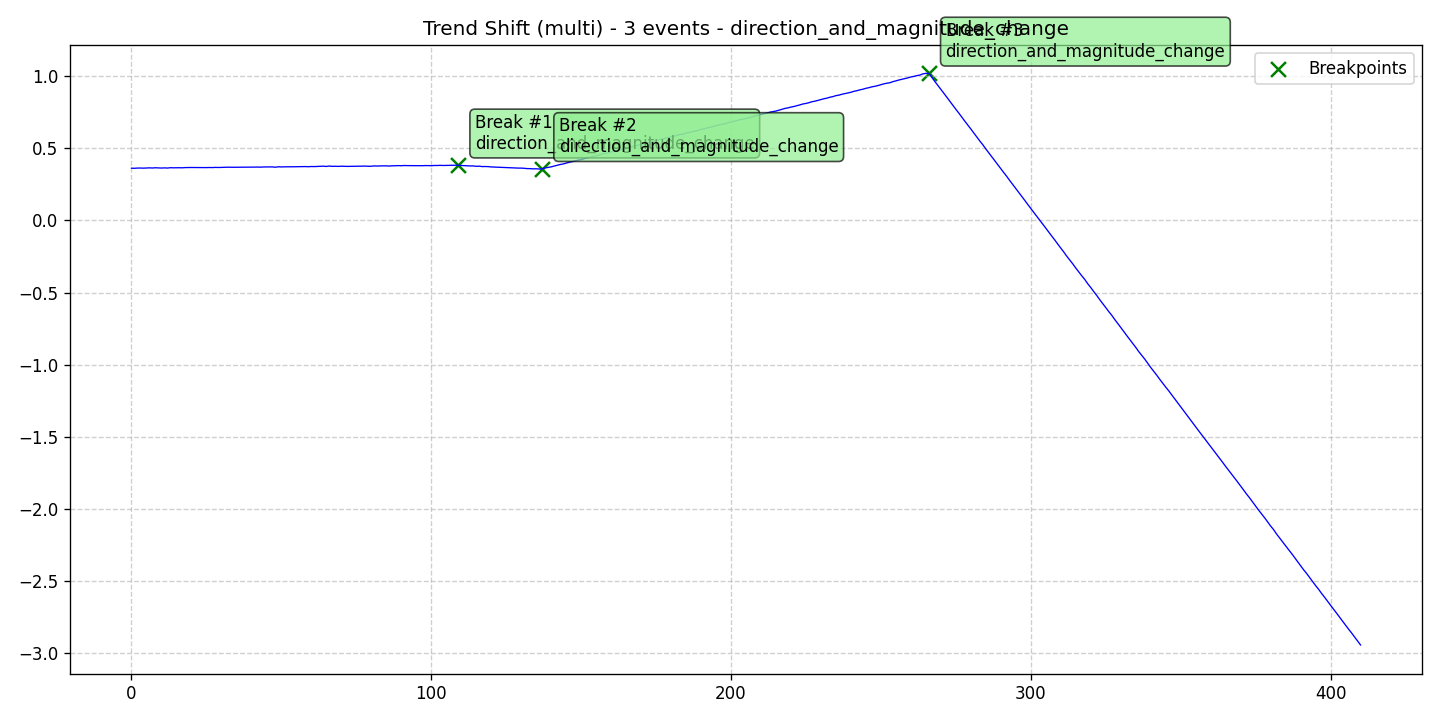

Data behind this chart, as committed beside it:
data, stationary, det_lin_up, det_lin_down, det_quad, det_cubic, det_exp, det_damped, stoc_trend, volatility, single_seas, multiple_seas, point_anom_single, point_anom_multi, collect_anom, context_anom, mean_shift, var_shift, trend_shift, date, is_break, is_anomaly, is_multi, location_beginning
0.3618, 0, 0, 0, 0, 0, 0, 0, 0, 0, 0, 0, 0, 0, 0, 0, 0, 0, 1, 2020-01-01, 0, 0, 1, 0
0.3611, 0, 0, 0, 0, 0, 0, 0, 0, 0, 0, 0, 0, 0, 0, 0, 0, 0, 1, 2020-01-02, 0, 0, 1, 0
0.3628, 0, 0, 0, 0, 0, 0, 0, 0, 0, 0, 0, 0, 0, 0, 0, 0, 0, 1, 2020-01-03, 0, 0, 1, 0
0.3629, 0, 0, 0, 0, 0, 0, 0, 0, 0, 0, 0, 0, 0, 0, 0, 0, 0, 1, 2020-01-04, 0, 0, 1, 0
0.3621, 0, 0, 0, 0, 0, 0, 0, 0, 0, 0, 0, 0, 0, 0, 0, 0, 0, 1, 2020-01-05, 0, 0, 1, 0
0.3628, 0, 0, 0, 0, 0, 0, 0, 0, 0, 0, 0, 0, 0, 0, 0, 0, 0, 1, 2020-01-06, 0, 0, 1, 0
0.3642, 0, 0, 0, 0, 0, 0, 0, 0, 0, 0, 0, 0, 0, 0, 0, 0, 0, 1, 2020-01-07, 0, 0, 1, 0
0.3631, 0, 0, 0, 0, 0, 0, 0, 0, 0, 0, 0, 0, 0, 0, 0, 0, 0, 1, 2020-01-08, 0, 0, 1, 0
0.3648, 0, 0, 0, 0, 0, 0, 0, 0, 0, 0, 0, 0, 0, 0, 0, 0, 0, 1, 2020-01-09, 0, 0, 1, 0
0.3641, 0, 0, 0, 0, 0, 0, 0, 0, 0, 0, 0, 0, 0, 0, 0, 0, 0, 1, 2020-01-10, 0, 0, 1, 0
0.3628, 0, 0, 0, 0, 0, 0, 0, 0, 0, 0, 0, 0, 0, 0, 0, 0, 0, 1, 2020-01-11, 0, 0, 1, 0
0.364, 0, 0, 0, 0, 0, 0, 0, 0, 0, 0, 0, 0, 0, 0, 0, 0, 0, 1, 2020-01-12, 0, 0, 1, 0
0.3628, 0, 0, 0, 0, 0, 0, 0, 0, 0, 0, 0, 0, 0, 0, 0, 0, 0, 1, 2020-01-13, 0, 0, 1, 0
0.3652, 0, 0, 0, 0, 0, 0, 0, 0, 0, 0, 0, 0, 0, 0, 0, 0, 0, 1, 2020-01-14, 0, 0, 1, 0
0.3645, 0, 0, 0, 0, 0, 0, 0, 0, 0, 0, 0, 0, 0, 0, 0, 0, 0, 1, 2020-01-15, 0, 0, 1, 0
0.3649, 0, 0, 0, 0, 0, 0, 0, 0, 0, 0, 0, 0, 0, 0, 0, 0, 0, 1, 2020-01-16, 0, 0, 1, 0
0.365, 0, 0, 0, 0, 0, 0, 0, 0, 0, 0, 0, 0, 0, 0, 0, 0, 0, 1, 2020-01-17, 0, 0, 1, 0
0.3646, 0, 0, 0, 0, 0, 0, 0, 0, 0, 0, 0, 0, 0, 0, 0, 0, 0, 1, 2020-01-18, 0, 0, 1, 0
0.3661, 0, 0, 0, 0, 0, 0, 0, 0, 0, 0, 0, 0, 0, 0, 0, 0, 0, 1, 2020-01-19, 0, 0, 1, 0
0.3665, 0, 0, 0, 0, 0, 0, 0, 0, 0, 0, 0, 0, 0, 0, 0, 0, 0, 1, 2020-01-20, 0, 0, 1, 0
0.3666, 0, 0, 0, 0, 0, 0, 0, 0, 0, 0, 0, 0, 0, 0, 0, 0, 0, 1, 2020-01-21, 0, 0, 1, 0
0.3665, 0, 0, 0, 0, 0, 0, 0, 0, 0, 0, 0, 0, 0, 0, 0, 0, 0, 1, 2020-01-22, 0, 0, 1, 0
0.3657, 0, 0, 0, 0, 0, 0, 0, 0, 0, 0, 0, 0, 0, 0, 0, 0, 0, 1, 2020-01-23, 0, 0, 1, 0
0.3657, 0, 0, 0, 0, 0, 0, 0, 0, 0, 0, 0, 0, 0, 0, 0, 0, 0, 1, 2020-01-24, 0, 0, 1, 0
0.3666, 0, 0, 0, 0, 0, 0, 0, 0, 0, 0, 0, 0, 0, 0, 0, 0, 0, 1, 2020-01-25, 0, 0, 1, 0
0.3659, 0, 0, 0, 0, 0, 0, 0, 0, 0, 0, 0, 0, 0, 0, 0, 0, 0, 1, 2020-01-26, 0, 0, 1, 0
0.3666, 0, 0, 0, 0, 0, 0, 0, 0, 0, 0, 0, 0, 0, 0, 0, 0, 0, 1, 2020-01-27, 0, 0, 1, 0
0.3661, 0, 0, 0, 0, 0, 0, 0, 0, 0, 0, 0, 0, 0, 0, 0, 0, 0, 1, 2020-01-28, 0, 0, 1, 0
0.3674, 0, 0, 0, 0, 0, 0, 0, 0, 0, 0, 0, 0, 0, 0, 0, 0, 0, 1, 2020-01-29, 0, 0, 1, 0
0.3666, 0, 0, 0, 0, 0, 0, 0, 0, 0, 0, 0, 0, 0, 0, 0, 0, 0, 1, 2020-01-30, 0, 0, 1, 0
0.3669, 0, 0, 0, 0, 0, 0, 0, 0, 0, 0, 0, 0, 0, 0, 0, 0, 0, 1, 2020-01-31, 0, 0, 1, 0
0.3679, 0, 0, 0, 0, 0, 0, 0, 0, 0, 0, 0, 0, 0, 0, 0, 0, 0, 1, 2020-02-01, 0, 0, 1, 0
0.3687, 0, 0, 0, 0, 0, 0, 0, 0, 0, 0, 0, 0, 0, 0, 0, 0, 0, 1, 2020-02-02, 0, 0, 1, 0
0.3683, 0, 0, 0, 0, 0, 0, 0, 0, 0, 0, 0, 0, 0, 0, 0, 0, 0, 1, 2020-02-03, 0, 0, 1, 0
0.3682, 0, 0, 0, 0, 0, 0, 0, 0, 0, 0, 0, 0, 0, 0, 0, 0, 0, 1, 2020-02-04, 0, 0, 1, 0
0.3685, 0, 0, 0, 0, 0, 0, 0, 0, 0, 0, 0, 0, 0, 0, 0, 0, 0, 1, 2020-02-05, 0, 0, 1, 0
0.368, 0, 0, 0, 0, 0, 0, 0, 0, 0, 0, 0, 0, 0, 0, 0, 0, 0, 1, 2020-02-06, 0, 0, 1, 0
0.3692, 0, 0, 0, 0, 0, 0, 0, 0, 0, 0, 0, 0, 0, 0, 0, 0, 0, 1, 2020-02-07, 0, 0, 1, 0
0.3692, 0, 0, 0, 0, 0, 0, 0, 0, 0, 0, 0, 0, 0, 0, 0, 0, 0, 1, 2020-02-08, 0, 0, 1, 0
0.369, 0, 0, 0, 0, 0, 0, 0, 0, 0, 0, 0, 0, 0, 0, 0, 0, 0, 1, 2020-02-09, 0, 0, 1, 0
0.3689, 0, 0, 0, 0, 0, 0, 0, 0, 0, 0, 0, 0, 0, 0, 0, 0, 0, 1, 2020-02-10, 0, 0, 1, 0
0.3694, 0, 0, 0, 0, 0, 0, 0, 0, 0, 0, 0, 0, 0, 0, 0, 0, 0, 1, 2020-02-11, 0, 0, 1, 0
0.3698, 0, 0, 0, 0, 0, 0, 0, 0, 0, 0, 0, 0, 0, 0, 0, 0, 0, 1, 2020-02-12, 0, 0, 1, 0
0.3689, 0, 0, 0, 0, 0, 0, 0, 0, 0, 0, 0, 0, 0, 0, 0, 0, 0, 1, 2020-02-13, 0, 0, 1, 0
0.3703, 0, 0, 0, 0, 0, 0, 0, 0, 0, 0, 0, 0, 0, 0, 0, 0, 0, 1, 2020-02-14, 0, 0, 1, 0
0.3704, 0, 0, 0, 0, 0, 0, 0, 0, 0, 0, 0, 0, 0, 0, 0, 0, 0, 1, 2020-02-15, 0, 0, 1, 0
0.3707, 0, 0, 0, 0, 0, 0, 0, 0, 0, 0, 0, 0, 0, 0, 0, 0, 0, 1, 2020-02-16, 0, 0, 1, 0
0.3708, 0, 0, 0, 0, 0, 0, 0, 0, 0, 0, 0, 0, 0, 0, 0, 0, 0, 1, 2020-02-17, 0, 0, 1, 0
0.3686, 0, 0, 0, 0, 0, 0, 0, 0, 0, 0, 0, 0, 0, 0, 0, 0, 0, 1, 2020-02-18, 0, 0, 1, 0
0.3716, 0, 0, 0, 0, 0, 0, 0, 0, 0, 0, 0, 0, 0, 0, 0, 0, 0, 1, 2020-02-19, 0, 0, 1, 0
0.3706, 0, 0, 0, 0, 0, 0, 0, 0, 0, 0, 0, 0, 0, 0, 0, 0, 0, 1, 2020-02-20, 0, 0, 1, 0
0.3713, 0, 0, 0, 0, 0, 0, 0, 0, 0, 0, 0, 0, 0, 0, 0, 0, 0, 1, 2020-02-21, 0, 0, 1, 0
0.3712, 0, 0, 0, 0, 0, 0, 0, 0, 0, 0, 0, 0, 0, 0, 0, 0, 0, 1, 2020-02-22, 0, 0, 1, 0
0.3716, 0, 0, 0, 0, 0, 0, 0, 0, 0, 0, 0, 0, 0, 0, 0, 0, 0, 1, 2020-02-23, 0, 0, 1, 0
0.3717, 0, 0, 0, 0, 0, 0, 0, 0, 0, 0, 0, 0, 0, 0, 0, 0, 0, 1, 2020-02-24, 0, 0, 1, 0
0.372, 0, 0, 0, 0, 0, 0, 0, 0, 0, 0, 0, 0, 0, 0, 0, 0, 0, 1, 2020-02-25, 0, 0, 1, 0
0.3717, 0, 0, 0, 0, 0, 0, 0, 0, 0, 0, 0, 0, 0, 0, 0, 0, 0, 1, 2020-02-26, 0, 0, 1, 0
0.3719, 0, 0, 0, 0, 0, 0, 0, 0, 0, 0, 0, 0, 0, 0, 0, 0, 0, 1, 2020-02-27, 0, 0, 1, 0
0.3731, 0, 0, 0, 0, 0, 0, 0, 0, 0, 0, 0, 0, 0, 0, 0, 0, 0, 1, 2020-02-28, 0, 0, 1, 0
0.372, 0, 0, 0, 0, 0, 0, 0, 0, 0, 0, 0, 0, 0, 0, 0, 0, 0, 1, 2020-02-29, 0, 0, 1, 0
... 351 more rows
